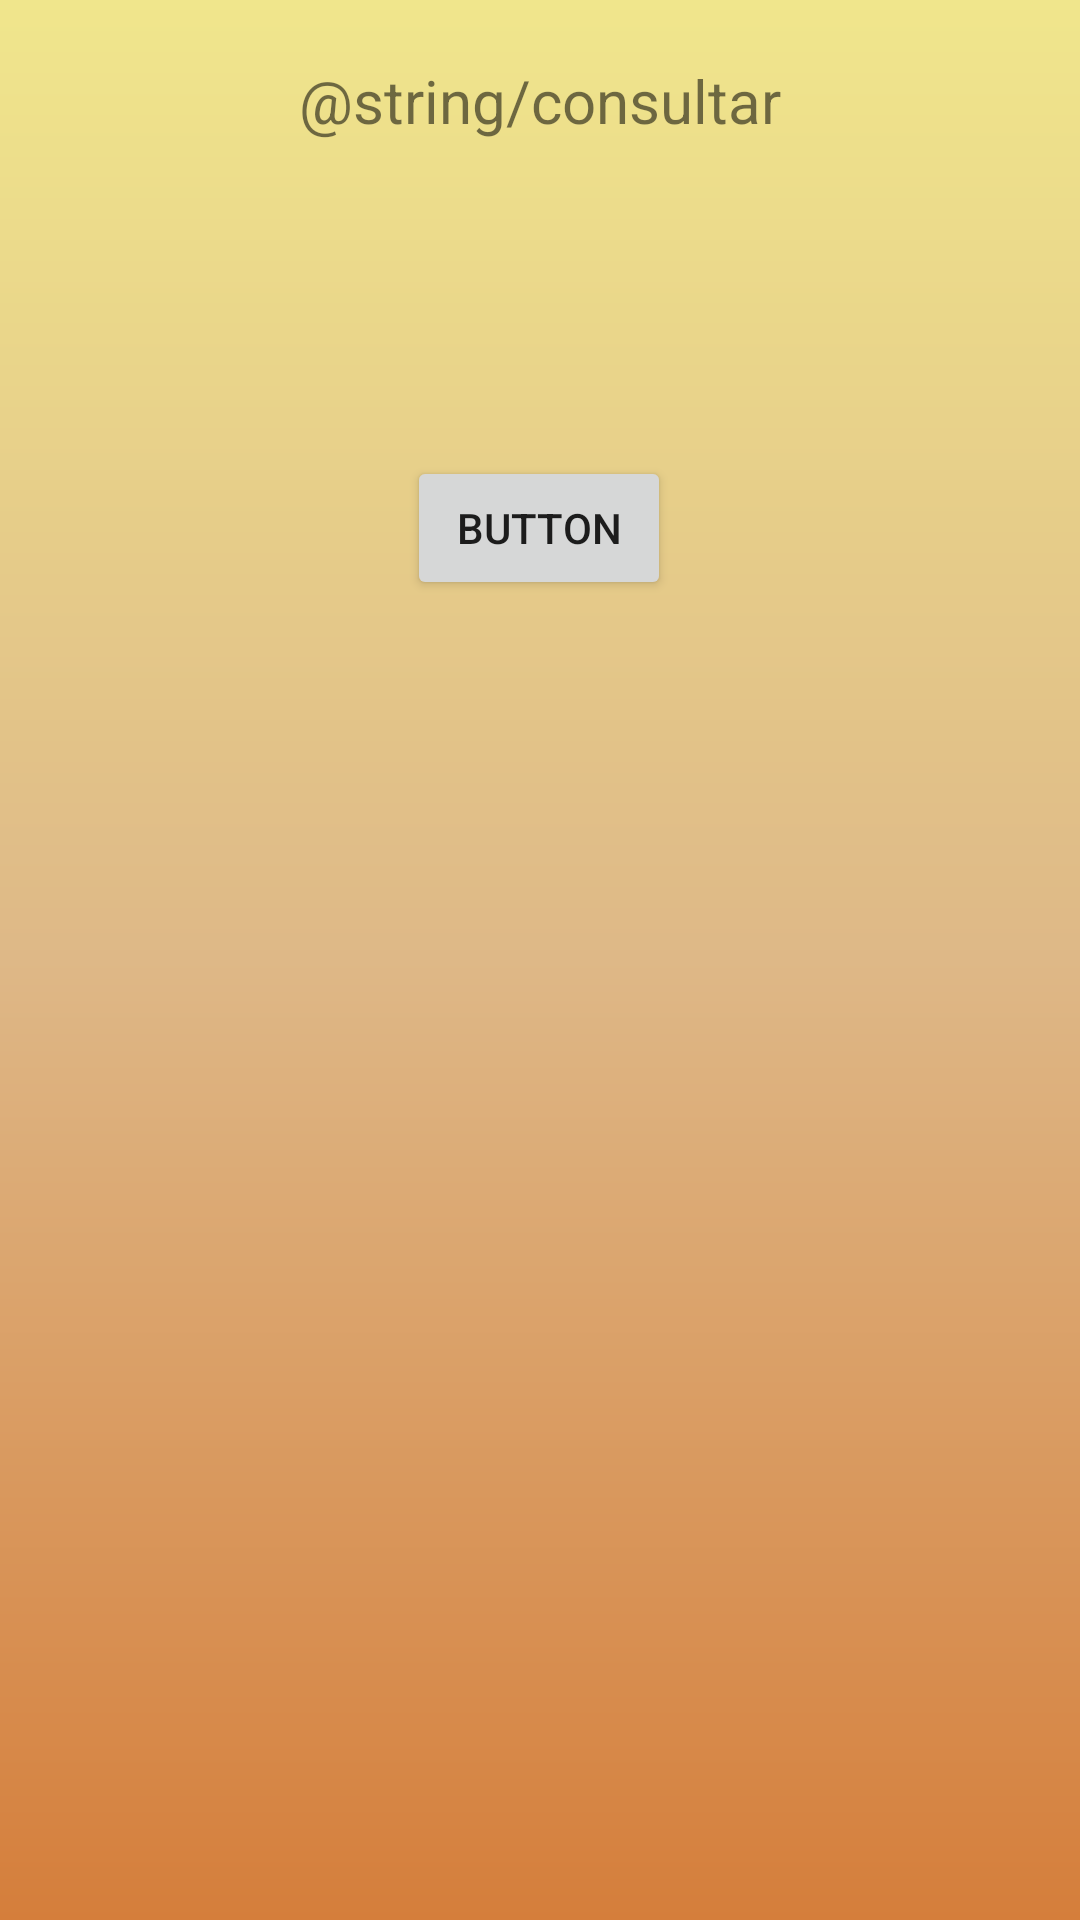

This screen was rendered from an Android layout file. Write that file and the resources it references.
<!-- AndroidManifest.xml: application theme Theme.TrabalhoCPM -->
<!-- res/layout/activity_consulta.xml -->
<?xml version="1.0" encoding="utf-8"?>
<androidx.constraintlayout.widget.ConstraintLayout xmlns:android="http://schemas.android.com/apk/res/android"
    xmlns:app="http://schemas.android.com/apk/res-auto"
    xmlns:tools="http://schemas.android.com/tools"
    android:layout_width="match_parent"
    android:layout_height="match_parent"
    android:background="@drawable/gradiente2"
    android:padding="15dp"
    tools:context=".Consulta">

    <TextView
        android:id="@+id/textView5"
        android:layout_width="fill_parent"
        android:layout_height="wrap_content"
        android:gravity="center"
        android:padding="5dp"
        android:text="@string/consultar"
        android:textSize="20sp"
        app:layout_constraintEnd_toEndOf="parent"
        app:layout_constraintStart_toStartOf="parent"
        app:layout_constraintTop_toTopOf="parent" />

    <Button
        android:id="@+id/button3"
        android:layout_width="wrap_content"
        android:layout_height="wrap_content"
        android:layout_marginTop="100dp"
        android:text="Button"
        app:layout_constraintEnd_toEndOf="parent"
        app:layout_constraintHorizontal_bias="0.498"
        app:layout_constraintStart_toStartOf="parent"
        app:layout_constraintTop_toBottomOf="@+id/textView5" />
</androidx.constraintlayout.widget.ConstraintLayout>
<!-- resources referenced by this layout -->
<resources>
  <!-- drawable gradiente2 (drawable) -->
  <?xml version="1.0" encoding="utf-8"?>
  <shape xmlns:android="http://schemas.android.com/apk/res/android">
  
      <gradient
          android:startColor="@color/orange"
          android:centerColor="@color/BurlyWood"
          android:endColor="@color/Khaki"
          android:angle="90"
          />
  
  </shape>
  <style name="Theme.TrabalhoCPM" parent="Theme.MaterialComponents.DayNight.DarkActionBar">
          
          <item name="colorPrimary">@color/purple_500</item>
          <item name="colorPrimaryVariant">@color/purple_700</item>
          <item name="colorOnPrimary">@color/white</item>
          
          <item name="colorSecondary">@color/teal_200</item>
          <item name="colorSecondaryVariant">@color/teal_700</item>
          <item name="colorOnSecondary">@color/black</item>
          
          <item name="android:statusBarColor" tools:targetApi="l">?attr/colorPrimaryVariant</item>
          
      </style>
  <color name="orange">#D57E3B</color>
  <color name="BurlyWood">#DEB887</color>
  <color name="Khaki">#F0E68C</color>
  <color name="purple_500">#FF6200EE</color>
  <color name="purple_700">#FF3700B3</color>
  <color name="white">#FFFFFFFF</color>
  <color name="teal_200">#FF03DAC5</color>
  <color name="teal_700">#FF018786</color>
  <color name="black">#FF000000</color>
</resources>
